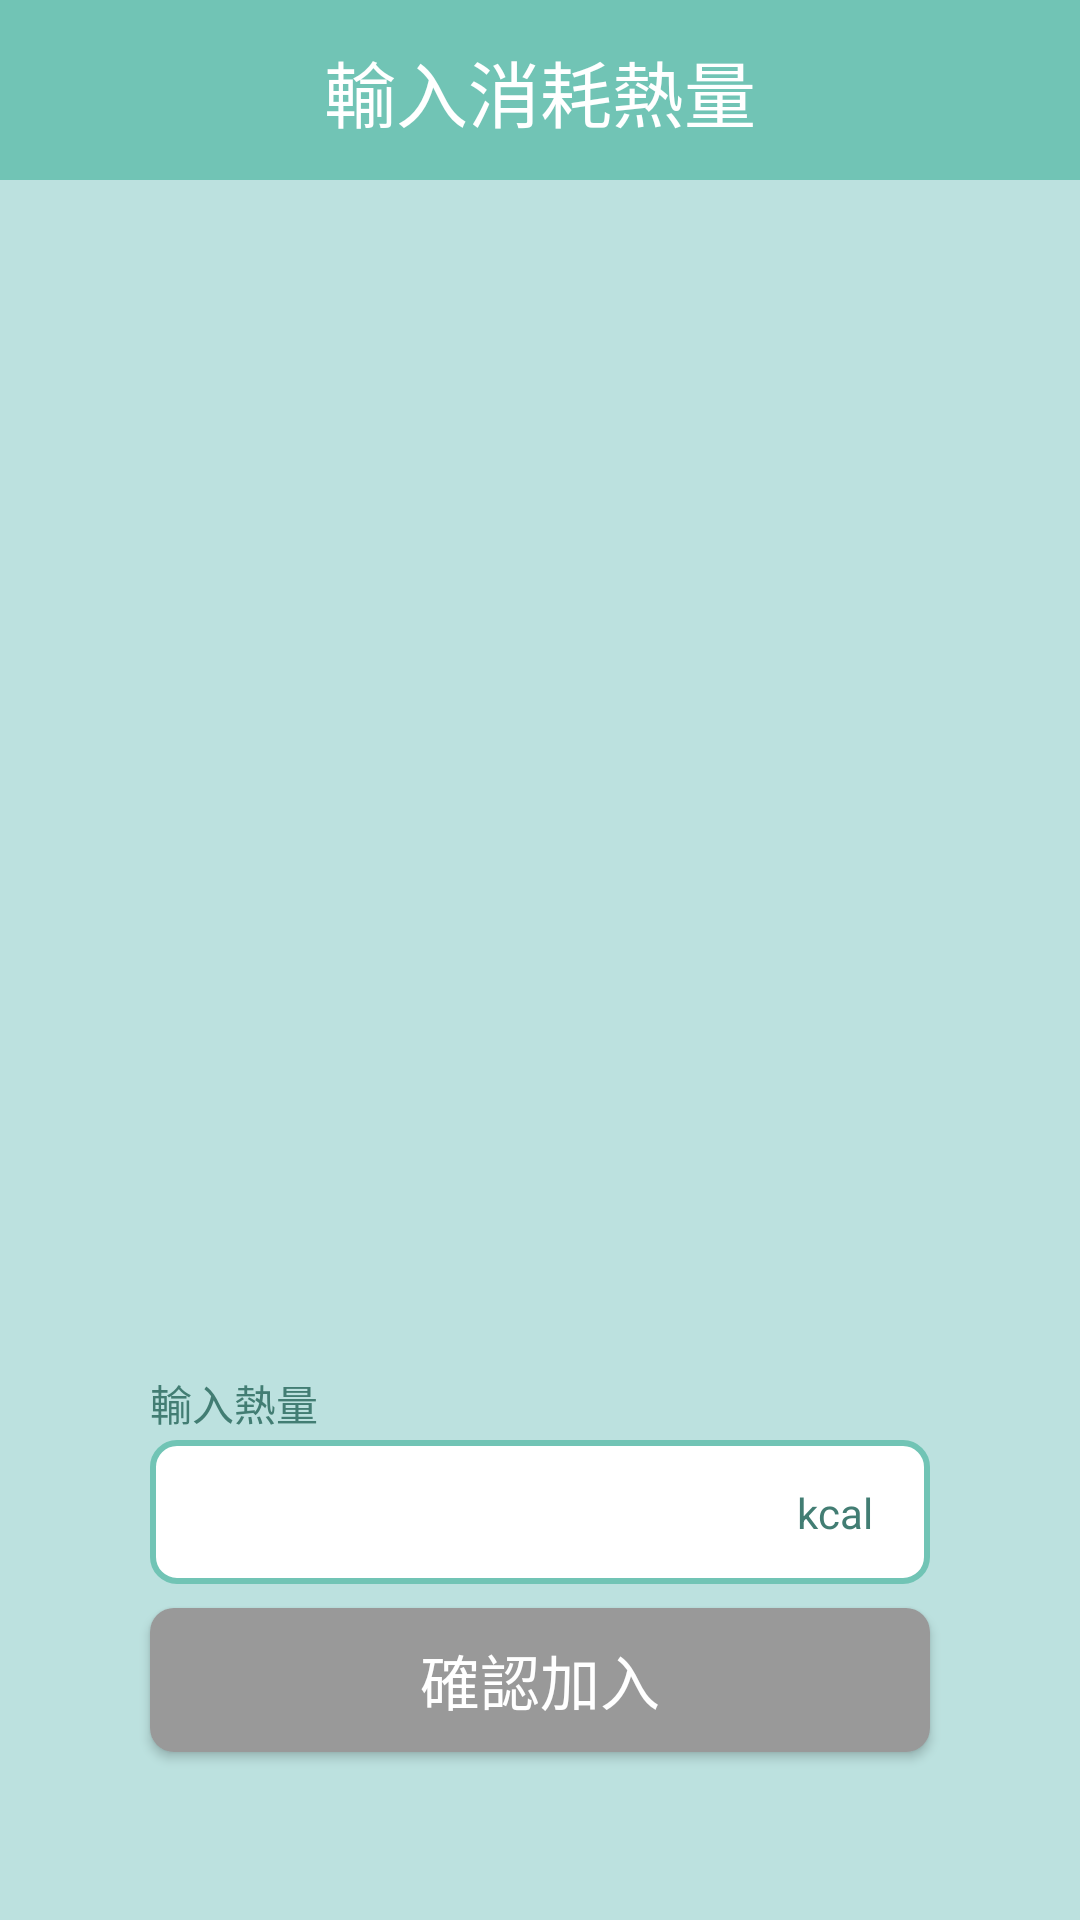

Produce the Android XML layout that renders to this screen, including the resource entries it uses.
<!-- AndroidManifest.xml: application theme Theme.懂吃打吃 -->
<!-- res/layout/fragment_home.xml -->
<?xml version="1.0" encoding="utf-8"?>
<androidx.constraintlayout.widget.ConstraintLayout xmlns:android="http://schemas.android.com/apk/res/android"
    xmlns:app="http://schemas.android.com/apk/res-auto"
    xmlns:tools="http://schemas.android.com/tools"
    android:layout_width="match_parent"
    android:layout_height="match_parent"
    android:background="#BCE1DF"
    tools:context=".ui.home.HomeFragment" >

    <Button
        android:id="@+id/confirm_add_btn"
        android:layout_width="0dp"
        android:layout_height="wrap_content"
        android:layout_marginStart="50dp"
        android:layout_marginEnd="50dp"
        android:layout_marginBottom="56dp"
        android:background="@drawable/conform_add_gray"
        android:text="確認加入"
        android:textColor="@color/white"
        android:textSize="20sp"
        app:layout_constraintBottom_toBottomOf="parent"
        app:layout_constraintEnd_toEndOf="parent"
        app:layout_constraintStart_toStartOf="parent" />

    <androidx.constraintlayout.widget.ConstraintLayout
        android:id="@+id/constraintLayout3"
        android:layout_width="0dp"
        android:layout_height="48sp"
        android:layout_marginStart="50dp"
        android:layout_marginEnd="50dp"
        android:layout_marginBottom="8dp"
        android:background="@drawable/input_kcal"
        app:layout_constraintBottom_toTopOf="@+id/confirm_add_btn"
        app:layout_constraintEnd_toEndOf="parent"
        app:layout_constraintStart_toStartOf="parent">

        <TextView
            android:id="@+id/textView"
            android:layout_width="wrap_content"
            android:layout_height="wrap_content"
            android:layout_marginEnd="19dp"
            android:text="kcal"
            android:textColor="#427D73"
            app:layout_constraintBottom_toBottomOf="parent"
            app:layout_constraintEnd_toEndOf="parent"
            app:layout_constraintTop_toTopOf="parent"
            app:layout_constraintVertical_bias="0.5" />

        <com.google.android.material.textfield.TextInputLayout
            android:id="@+id/input_kcal_layout"
            android:layout_width="0dp"
            android:layout_height="0dp"
            android:layout_marginStart="16dp"
            android:layout_marginEnd="10dp"
            app:layout_constraintBottom_toBottomOf="parent"
            app:layout_constraintEnd_toStartOf="@+id/textView"
            app:layout_constraintStart_toStartOf="parent"
            app:layout_constraintTop_toTopOf="parent"
            app:layout_constraintVertical_bias="0.5">

            <com.google.android.material.textfield.TextInputEditText
                android:id="@+id/input_kcal"
                android:layout_width="match_parent"
                android:layout_height="wrap_content"
                android:background="@null"
                android:inputType="number"
                tools:ignore="TouchTargetSizeCheck" />
        </com.google.android.material.textfield.TextInputLayout>
    </androidx.constraintlayout.widget.ConstraintLayout>

    <androidx.constraintlayout.widget.ConstraintLayout
        android:id="@+id/constraintLayout2"
        android:layout_width="0dp"
        android:layout_height="60sp"
        android:background="#71C4B5"
        app:layout_constraintEnd_toEndOf="parent"
        app:layout_constraintStart_toStartOf="parent"
        app:layout_constraintTop_toTopOf="parent">

        <TextView
            android:id="@+id/textView2"
            android:layout_width="wrap_content"
            android:layout_height="wrap_content"
            android:text="輸入消耗熱量"
            android:textAlignment="center"
            android:textColor="@color/white"
            android:textSize="24sp"
            app:layout_constraintBottom_toBottomOf="parent"
            app:layout_constraintEnd_toEndOf="parent"
            app:layout_constraintHorizontal_bias="0.5"
            app:layout_constraintStart_toStartOf="parent"
            app:layout_constraintTop_toTopOf="parent"
            app:layout_constraintVertical_bias="0.5" />
    </androidx.constraintlayout.widget.ConstraintLayout>

    <TextView
        android:id="@+id/textView3"
        android:layout_width="wrap_content"
        android:layout_height="wrap_content"
        android:layout_marginStart="50dp"
        android:layout_marginBottom="2dp"
        android:text="輸入熱量"
        android:textColor="#427D73"
        app:layout_constraintBottom_toTopOf="@+id/constraintLayout3"
        app:layout_constraintStart_toStartOf="parent" />

    <HorizontalScrollView
        android:layout_width="0dp"
        android:layout_height="200sp"
        android:layout_marginTop="80dp"
        app:layout_constraintEnd_toEndOf="parent"
        app:layout_constraintHorizontal_bias="0.0"
        app:layout_constraintStart_toStartOf="parent"
        app:layout_constraintTop_toBottomOf="@+id/constraintLayout2">

        <LinearLayout
            android:id="@+id/sport_list"
            android:layout_width="wrap_content"
            android:layout_height="wrap_content"
            android:background="#00FFFFFF"
            android:orientation="horizontal" />
    </HorizontalScrollView>

</androidx.constraintlayout.widget.ConstraintLayout>
<!-- resources referenced by this layout -->
<resources>
  <color name="white">#FFFFFFFF</color>
  <!-- drawable conform_add_gray (drawable) -->
  <?xml version="1.0" encoding="UTF-8"?>
  <shape xmlns:android="http://schemas.android.com/apk/res/android">
      <solid android:color="#999999" />
      <corners android:radius="8sp" />
  </shape>
  <!-- drawable input_kcal (drawable) -->
  <?xml version="1.0" encoding="UTF-8"?>
  <shape xmlns:android="http://schemas.android.com/apk/res/android">
      <stroke android:width="2sp" android:color="#71C4B5" />
      <solid android:color="#FFFFFF" />
      <corners android:radius="8sp" />
  </shape>
  <style name="Theme.懂吃打吃" parent="Theme.AppCompat.Light.DarkActionBar">
          
          <item name="colorPrimary">@color/white</item>
          <item name="colorPrimaryDark">@color/black</item>
          <item name="colorAccent">@color/main_green</item>
          
      </style>
  <color name="black">#FF000000</color>
  <color name="main_green">#FF71C4B5</color>
</resources>
